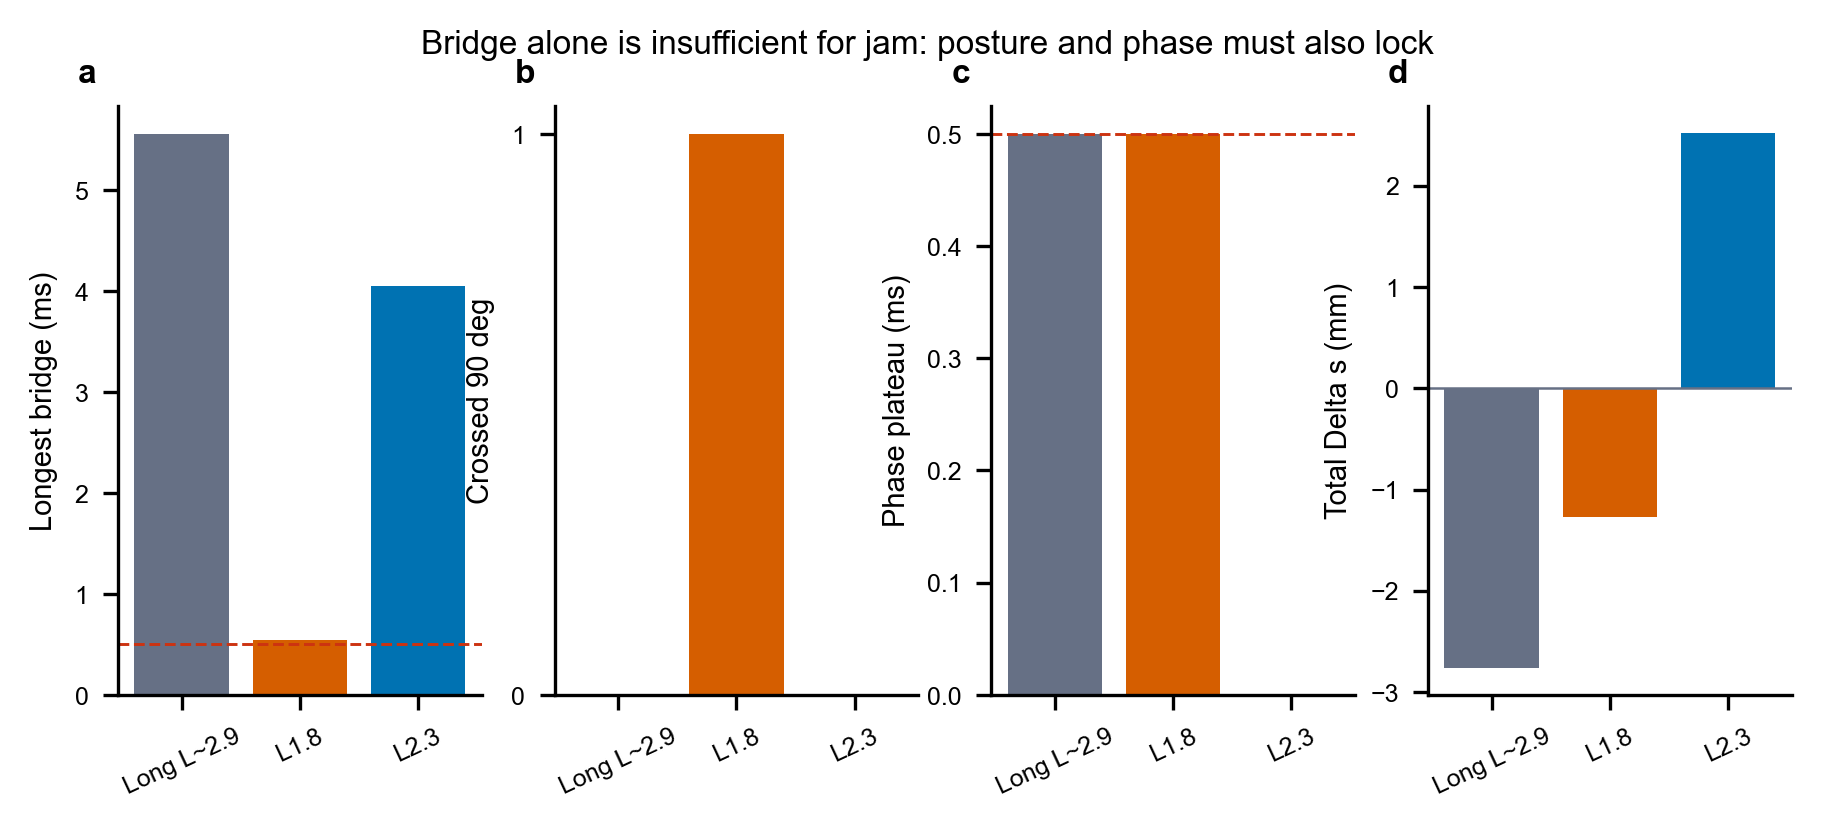

The table this chart was drawn from, first rows:
case, length_mm, outcome, crossed_90deg, longest_bridge_ms, contact_events, delta_s_mm, longest_phase_plateau_ms
Long L~2.9, 2.921, TOO LONG / JAM, False, 5.56, 204, -2.763, 0.5001
L1.8, 1.8, TOO SHORT / TUMBLE, True, 0.547, 19, -1.268, 0.5001
L2.3, 2.3, L2300_WALL_SUPPORTED_FORWARD_WOBBLE, False, 4.052, 263, 2.525, 0.0002
